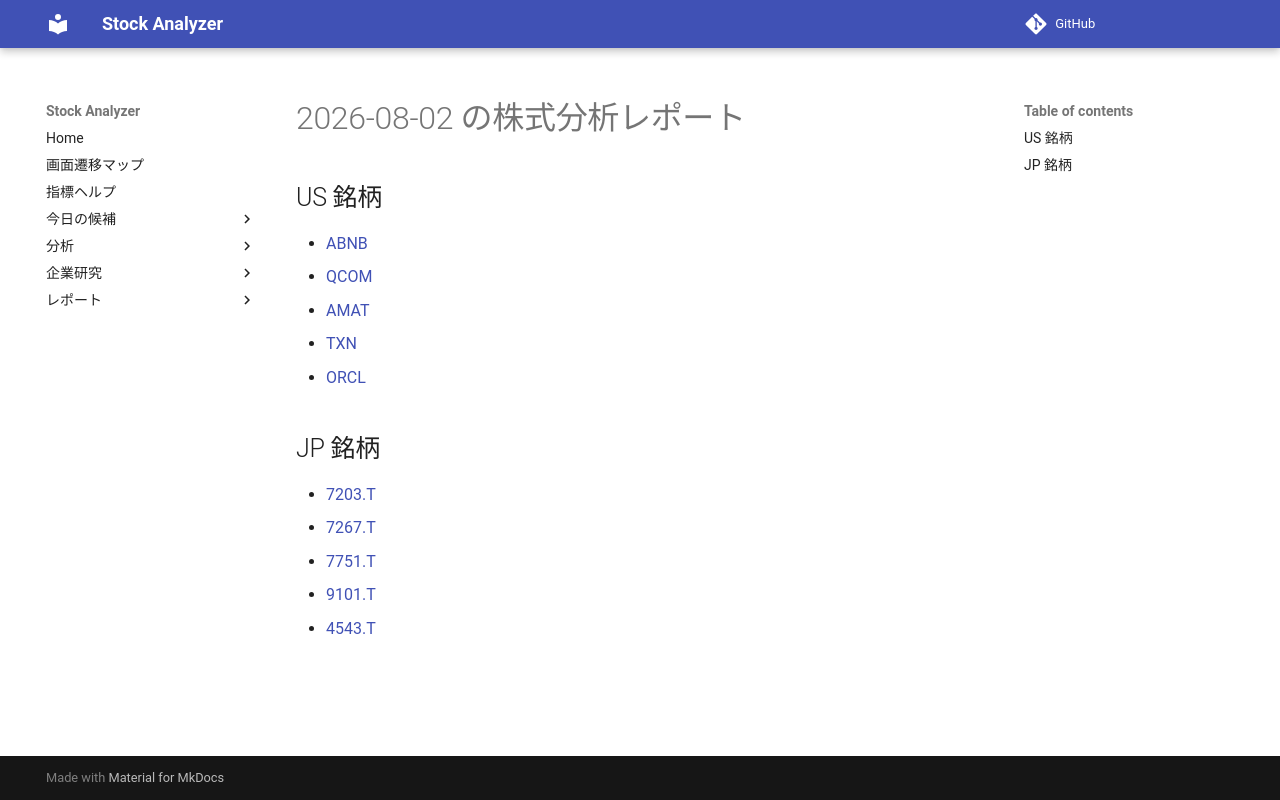

repository: Yumi-note/Making-APP · page: reports/2026-08-02/164236/index.html · generator: mkdocs

# 2026-08-02 の株式分析レポート

## US 銘柄

- [ABNB](ABNB.md)
- [QCOM](QCOM.md)
- [AMAT](AMAT.md)
- [TXN](TXN.md)
- [ORCL](ORCL.md)

## JP 銘柄

- [7203.T](7203_T.md)
- [7267.T](7267_T.md)
- [7751.T](7751_T.md)
- [9101.T](9101_T.md)
- [4543.T](4543_T.md)
